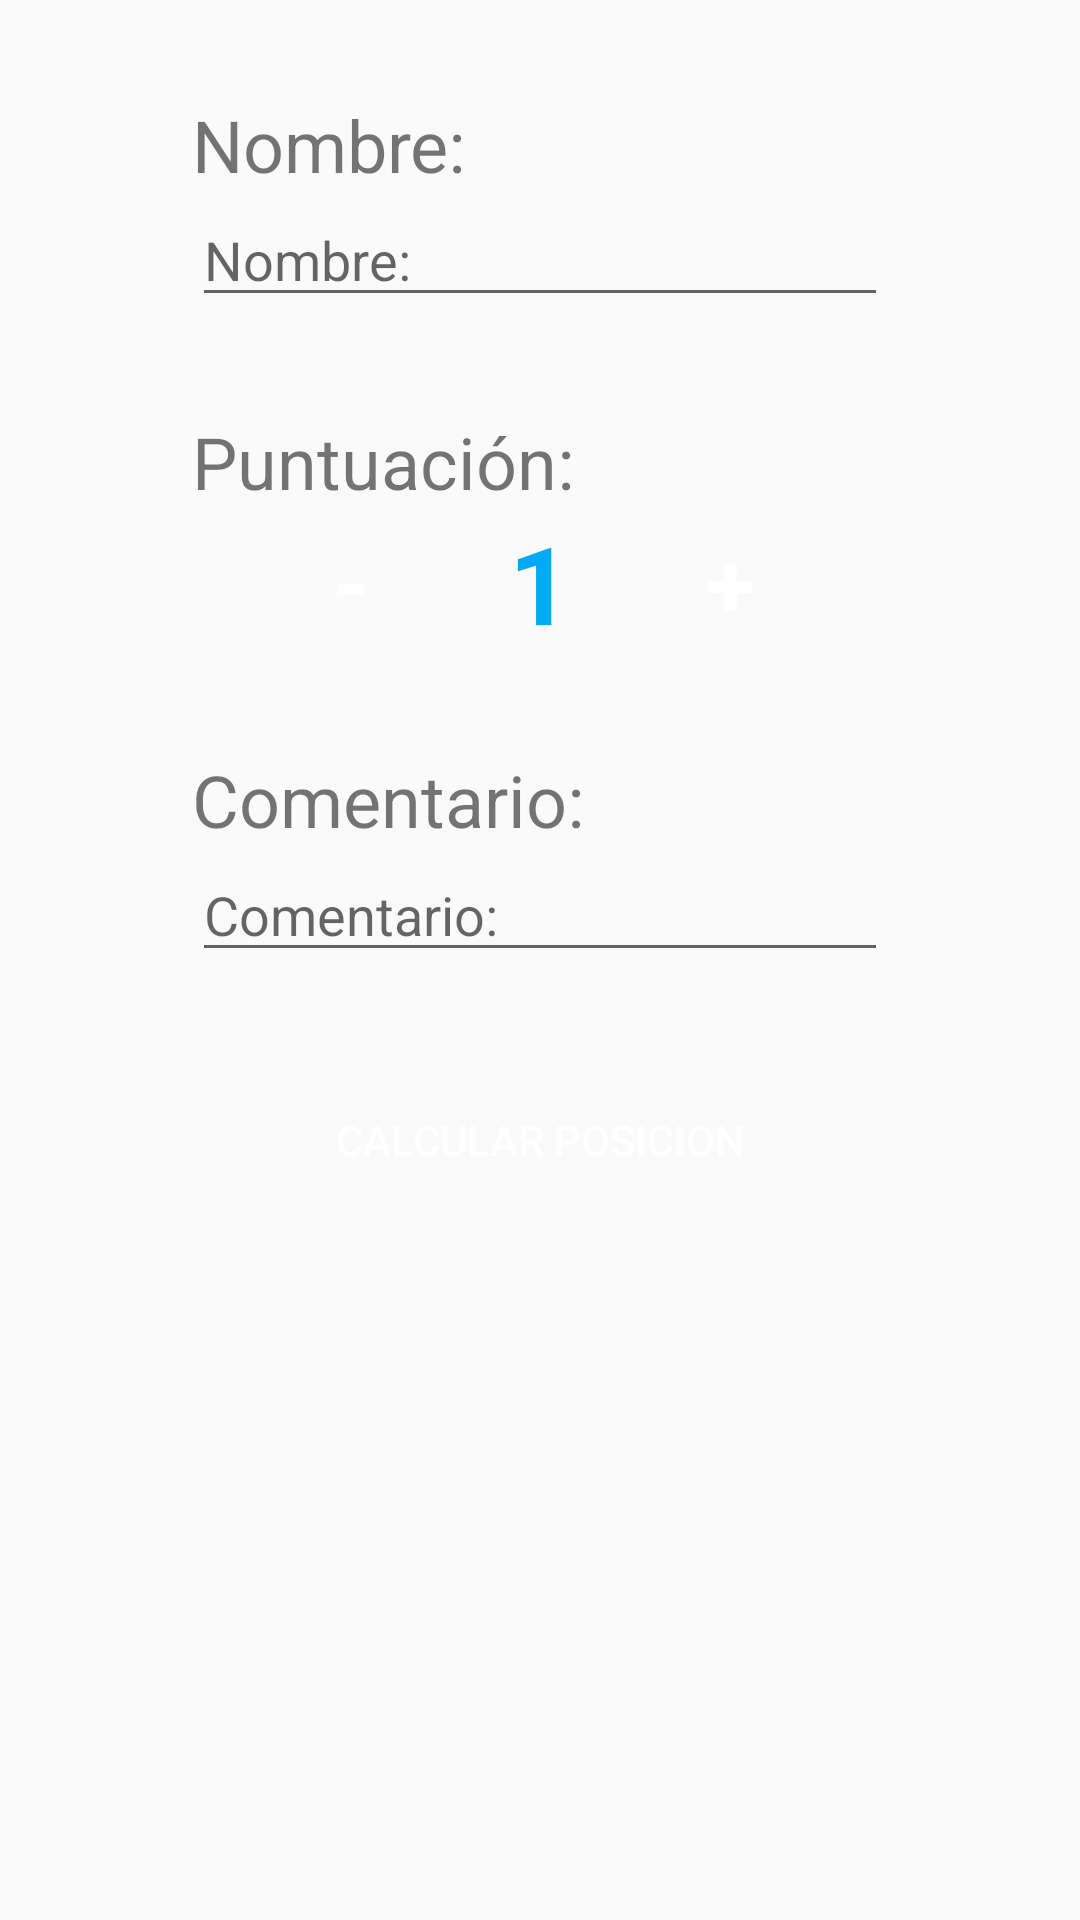

Write the Android layout XML for this screen, with the resource values it uses.
<!-- AndroidManifest.xml: application theme AppTheme -->
<!-- res/layout/content_add.xml -->
<?xml version="1.0" encoding="utf-8"?>
<android.support.constraint.ConstraintLayout xmlns:android="http://schemas.android.com/apk/res/android"
    xmlns:app="http://schemas.android.com/apk/res-auto"
    xmlns:tools="http://schemas.android.com/tools"
    android:layout_width="match_parent"
    android:layout_height="match_parent"
    app:layout_behavior="@string/appbar_scrolling_view_behavior"
    tools:context=".Add"
    tools:showIn="@layout/activity_add">

    <EditText
        android:id="@+id/editTextNombre"
        android:layout_width="0dp"
        android:layout_height="wrap_content"
        android:layout_marginStart="64dp"
        android:layout_marginLeft="64dp"
        android:layout_marginEnd="64dp"
        android:layout_marginRight="64dp"
        android:ems="10"
        android:hint="Nombre: "
        android:inputType="textCapSentences"
        android:maxLength="36"
        android:singleLine="true"
        app:layout_constraintEnd_toEndOf="parent"
        app:layout_constraintStart_toStartOf="parent"
        app:layout_constraintTop_toBottomOf="@+id/textView9" />

    <Button
        android:id="@+id/buttonRestar"
        android:layout_width="wrap_content"
        android:layout_height="wrap_content"
        android:layout_marginStart="64dp"
        android:layout_marginLeft="64dp"
        android:background="@drawable/button_redondo"
        android:text="-"
        android:textColor="#FFFFFF"
        android:textSize="30sp"
        android:textStyle="bold"
        app:layout_constraintEnd_toStartOf="@+id/textViewPuntuacion"
        app:layout_constraintStart_toStartOf="parent"
        app:layout_constraintTop_toBottomOf="@+id/textView13" />

    <Button
        android:id="@+id/buttonSumar"
        android:layout_width="wrap_content"
        android:layout_height="wrap_content"
        android:layout_marginEnd="64dp"
        android:layout_marginRight="64dp"
        android:background="@drawable/button_redondo"
        android:text="+"
        android:textColor="#FFFFFF"
        android:textSize="30sp"
        android:textStyle="bold"
        app:layout_constraintEnd_toEndOf="parent"
        app:layout_constraintStart_toEndOf="@+id/textViewPuntuacion"
        app:layout_constraintTop_toBottomOf="@+id/textView13" />

    <TextView
        android:id="@+id/textViewPuntuacion"
        android:layout_width="wrap_content"
        android:layout_height="wrap_content"
        android:text="1"
        android:textColor="#03A9F4"
        android:textSize="36sp"
        android:textStyle="bold"
        app:layout_constraintEnd_toStartOf="@+id/buttonSumar"
        app:layout_constraintStart_toEndOf="@+id/buttonRestar"
        app:layout_constraintTop_toBottomOf="@+id/textView13" />

    <EditText
        android:id="@+id/editTextComentario"
        android:layout_width="0dp"
        android:layout_height="wrap_content"
        android:layout_marginStart="64dp"
        android:layout_marginLeft="64dp"
        android:layout_marginEnd="64dp"
        android:layout_marginRight="64dp"
        android:ems="10"
        android:hint="Comentario: "
        android:inputType="textMultiLine|textCapSentences"
        android:isScrollContainer="true"
        android:maxLength="200"
        android:maxLines="3"
        app:layout_constraintEnd_toEndOf="parent"
        app:layout_constraintHorizontal_bias="0.0"
        app:layout_constraintStart_toStartOf="parent"
        app:layout_constraintTop_toBottomOf="@+id/textView11" />

    <Button
        android:id="@+id/btPosicion"
        android:layout_width="wrap_content"
        android:layout_height="wrap_content"
        android:layout_marginStart="16dp"
        android:layout_marginLeft="16dp"
        android:layout_marginTop="32dp"
        android:layout_marginEnd="16dp"
        android:layout_marginRight="16dp"
        android:background="@drawable/button_redondo"
        android:text=" Calcular posicion "
        android:textColor="@android:color/white"
        android:visibility="visible"
        app:layout_constraintEnd_toEndOf="parent"
        app:layout_constraintStart_toStartOf="parent"
        app:layout_constraintTop_toBottomOf="@+id/editTextComentario"
        tools:visibility="visible" />

    <TextView
        android:id="@+id/textView9"
        android:layout_width="wrap_content"
        android:layout_height="wrap_content"
        android:layout_marginStart="64dp"
        android:layout_marginLeft="64dp"
        android:layout_marginTop="32dp"
        android:text="Nombre: "
        android:textSize="24sp"
        app:layout_constraintStart_toStartOf="parent"
        app:layout_constraintTop_toTopOf="parent" />

    <TextView
        android:id="@+id/textView11"
        android:layout_width="wrap_content"
        android:layout_height="wrap_content"
        android:layout_marginStart="64dp"
        android:layout_marginLeft="64dp"
        android:layout_marginTop="32dp"
        android:text="Comentario: "
        android:textSize="24sp"
        app:layout_constraintStart_toStartOf="parent"
        app:layout_constraintTop_toBottomOf="@+id/textViewPuntuacion" />

    <TextView
        android:id="@+id/textView13"
        android:layout_width="wrap_content"
        android:layout_height="wrap_content"
        android:layout_marginStart="64dp"
        android:layout_marginLeft="64dp"
        android:layout_marginTop="32dp"
        android:text="Puntuación: "
        android:textSize="24sp"
        app:layout_constraintStart_toStartOf="parent"
        app:layout_constraintTop_toBottomOf="@+id/editTextNombre" />
</android.support.constraint.ConstraintLayout>
<!-- res/layout/activity_add.xml (included above) -->
<?xml version="1.0" encoding="utf-8"?>
<android.support.design.widget.CoordinatorLayout xmlns:android="http://schemas.android.com/apk/res/android"
    xmlns:app="http://schemas.android.com/apk/res-auto"
    xmlns:tools="http://schemas.android.com/tools"
    android:layout_width="match_parent"
    android:layout_height="match_parent"
    tools:context=".Add">

    <android.support.design.widget.AppBarLayout
        android:layout_width="match_parent"
        android:layout_height="wrap_content"
        android:theme="@style/AppTheme.AppBarOverlay">

        <android.support.v7.widget.Toolbar
            android:id="@+id/toolbar"
            android:layout_width="match_parent"
            android:layout_height="?attr/actionBarSize"
            android:background="?attr/colorPrimary"
            app:popupTheme="@style/AppTheme.PopupOverlay" />

    </android.support.design.widget.AppBarLayout>

    <include layout="@layout/content_add" />

</android.support.design.widget.CoordinatorLayout>
<!-- resources referenced by this layout -->
<resources>
  <style name="AppTheme.AppBarOverlay" parent="ThemeOverlay.AppCompat.Dark.ActionBar" />
  <style name="AppTheme.PopupOverlay" parent="ThemeOverlay.AppCompat.Light" />
  <style name="AppTheme" parent="Theme.AppCompat.Light.DarkActionBar">
          
          <item name="colorPrimary">@color/colorPrimary</item>
          <item name="colorPrimaryDark">@color/colorPrimaryDark</item>
          <item name="colorAccent">@color/colorAccent</item>
      </style>
  <color name="colorPrimary">#4FC3F7</color>
  <color name="colorPrimaryDark">#0093c4</color>
  <color name="colorAccent">#64b5f6</color>
</resources>
